Dataset: dataset-glomeruli (GitHub, fauzanaqil/combination-deep-transfer-learning). Classes: focal, normal, sclerosed.

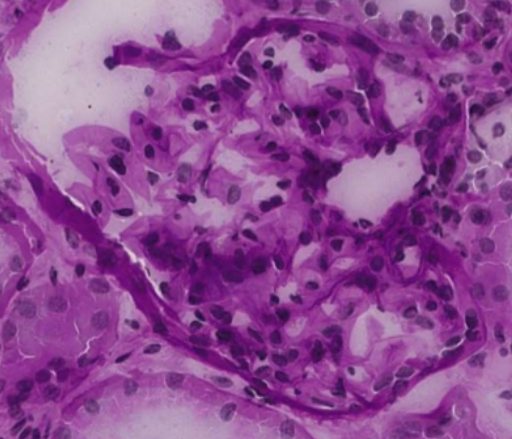
Label: normal

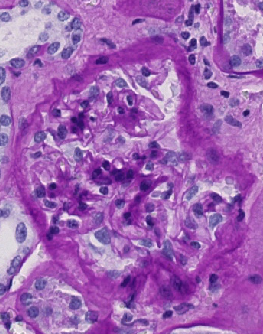
Label: sclerosed

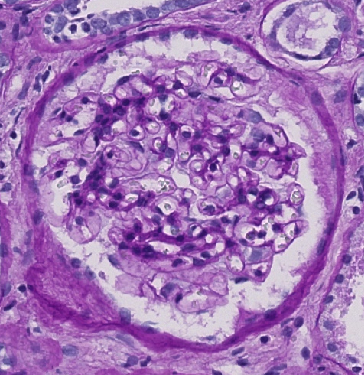
Label: normal

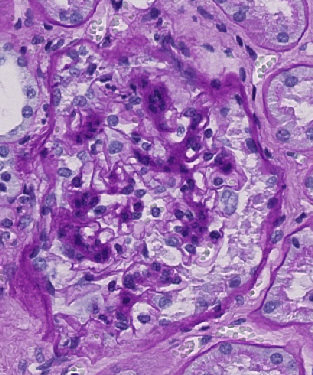
Label: sclerosed

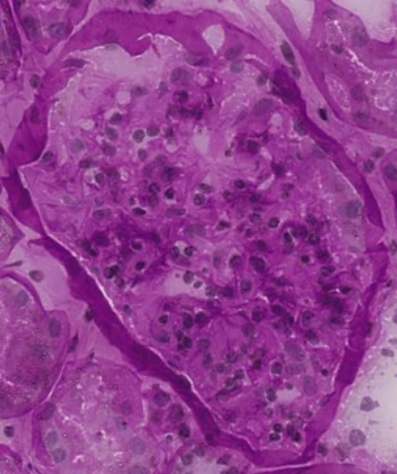
Label: focal

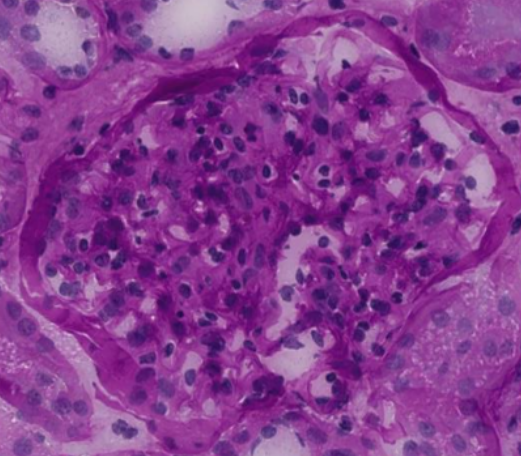
Label: focal
